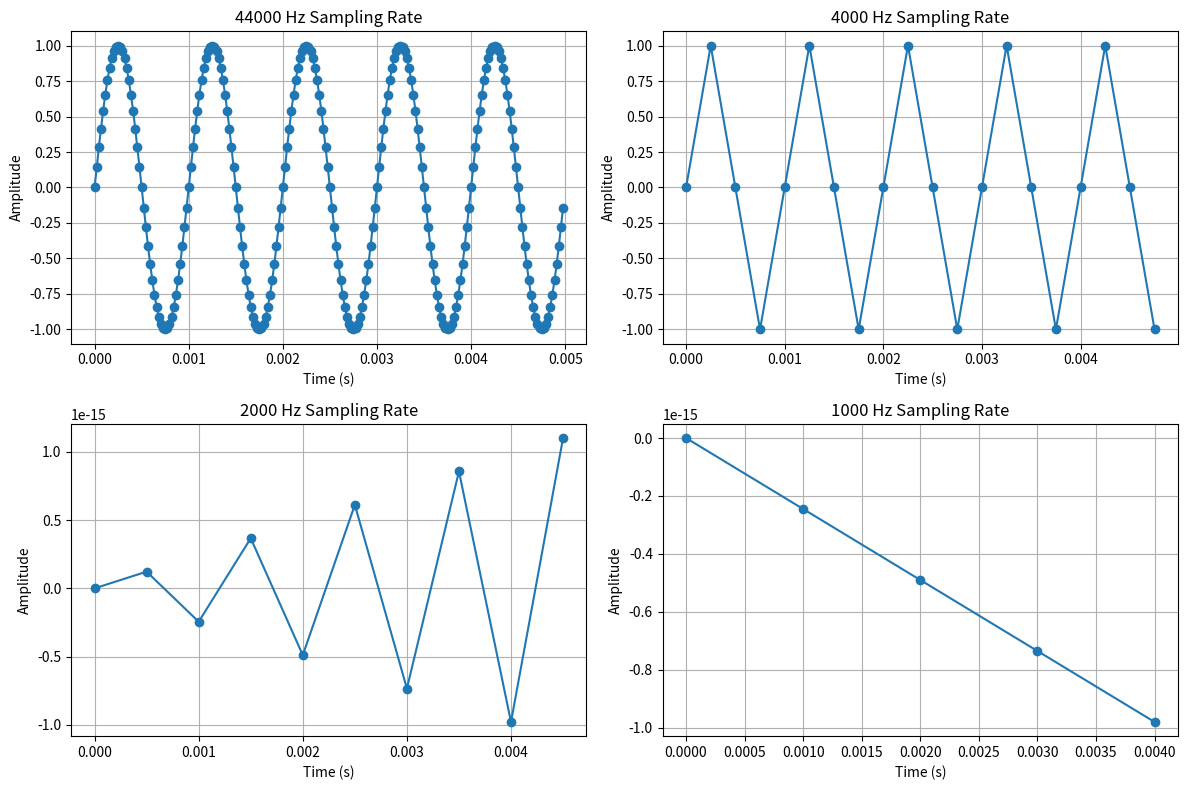

Source code (Python):
import numpy as np
import matplotlib.pyplot as plt

# ---------------------------
# Set parameters
# ---------------------------
true_frequency = 1000  # Hz – the original wave
duration = 0.005       # seconds – short for clean visual

# Sampling rates to compare
sampling_rates = [44000, 4000, 2000, 1000]  # Hz

# ---------------------------
# Plot each one
# ---------------------------
plt.figure(figsize=(12, 8))

for i, sr in enumerate(sampling_rates, 1):
    t = np.linspace(0, duration, int(duration * sr), endpoint=False)
    y = np.sin(2 * np.pi * true_frequency * t)

    plt.subplot(2, 2, i)
    plt.plot(t, y, marker='o')
    plt.title(f"{sr} Hz Sampling Rate")
    plt.xlabel("Time (s)")
    plt.ylabel("Amplitude")
    plt.grid(True)

plt.tight_layout()
plt.show()
